Dataset: Fusar-classification (GitHub, lokesh2503/Fusar-classification). Classes: combined ship, dredger, passenger ship, tanker, tug, unspecified ship type.

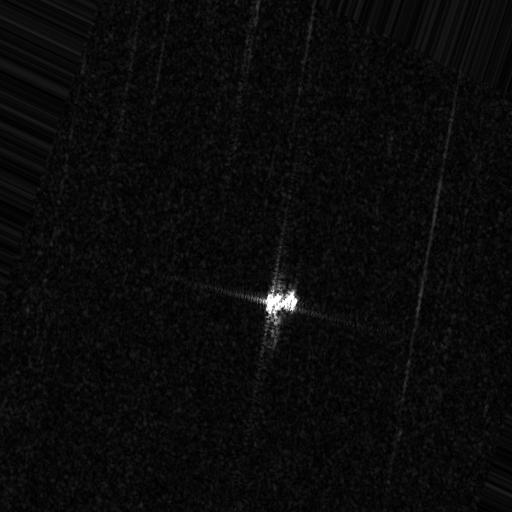
Label: combined ship

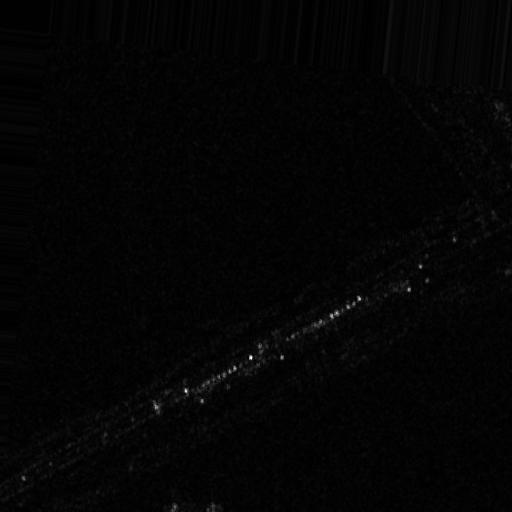
Label: tug

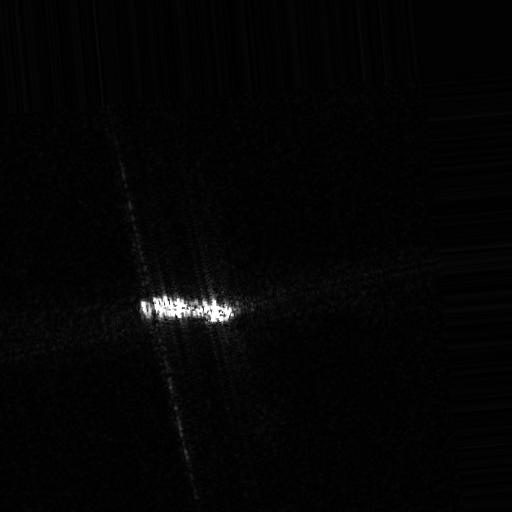
Label: tanker

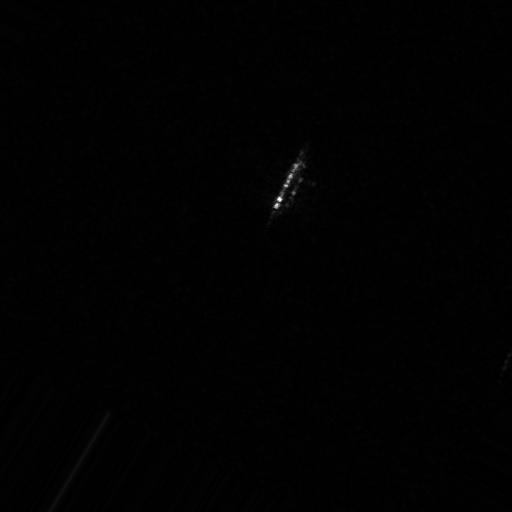
Label: passenger ship

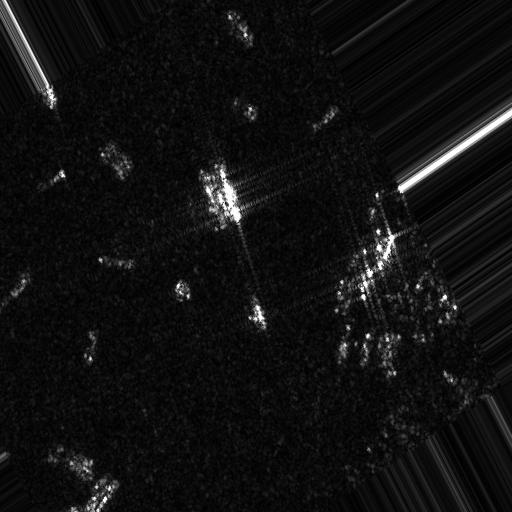
Label: unspecified ship type

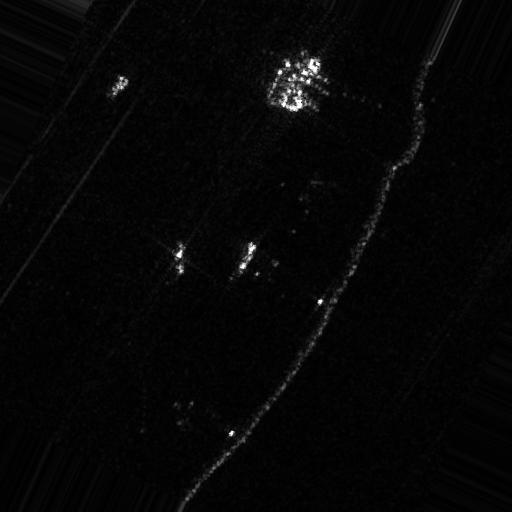
Label: dredger
